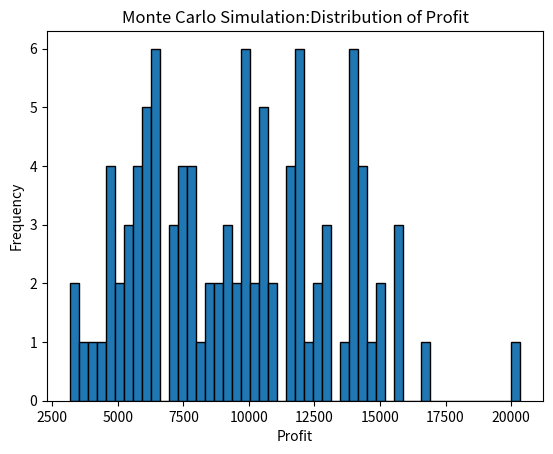

This chart was generated by the following Python code:
import numpy as np
import pandas as pd
from matplotlib import pyplot as plt

num=100
sales_volume=np.random.normal(1000,200,num)
unit_cost=np.random.uniform(5,15,num)
price=20
profit=(price-unit_cost)*sales_volume

plt.hist(profit,bins=50,edgecolor='black')
plt.title("Monte Carlo Simulation:Distribution of Profit")
plt.xlabel("Profit")
plt.ylabel("Frequency")
plt.show()
print(f"Mean Profit: ${np.mean(profit):,.2f}")
print(f"5th percentile Profit: ${np.percentile(profit,5):,.2f}")
